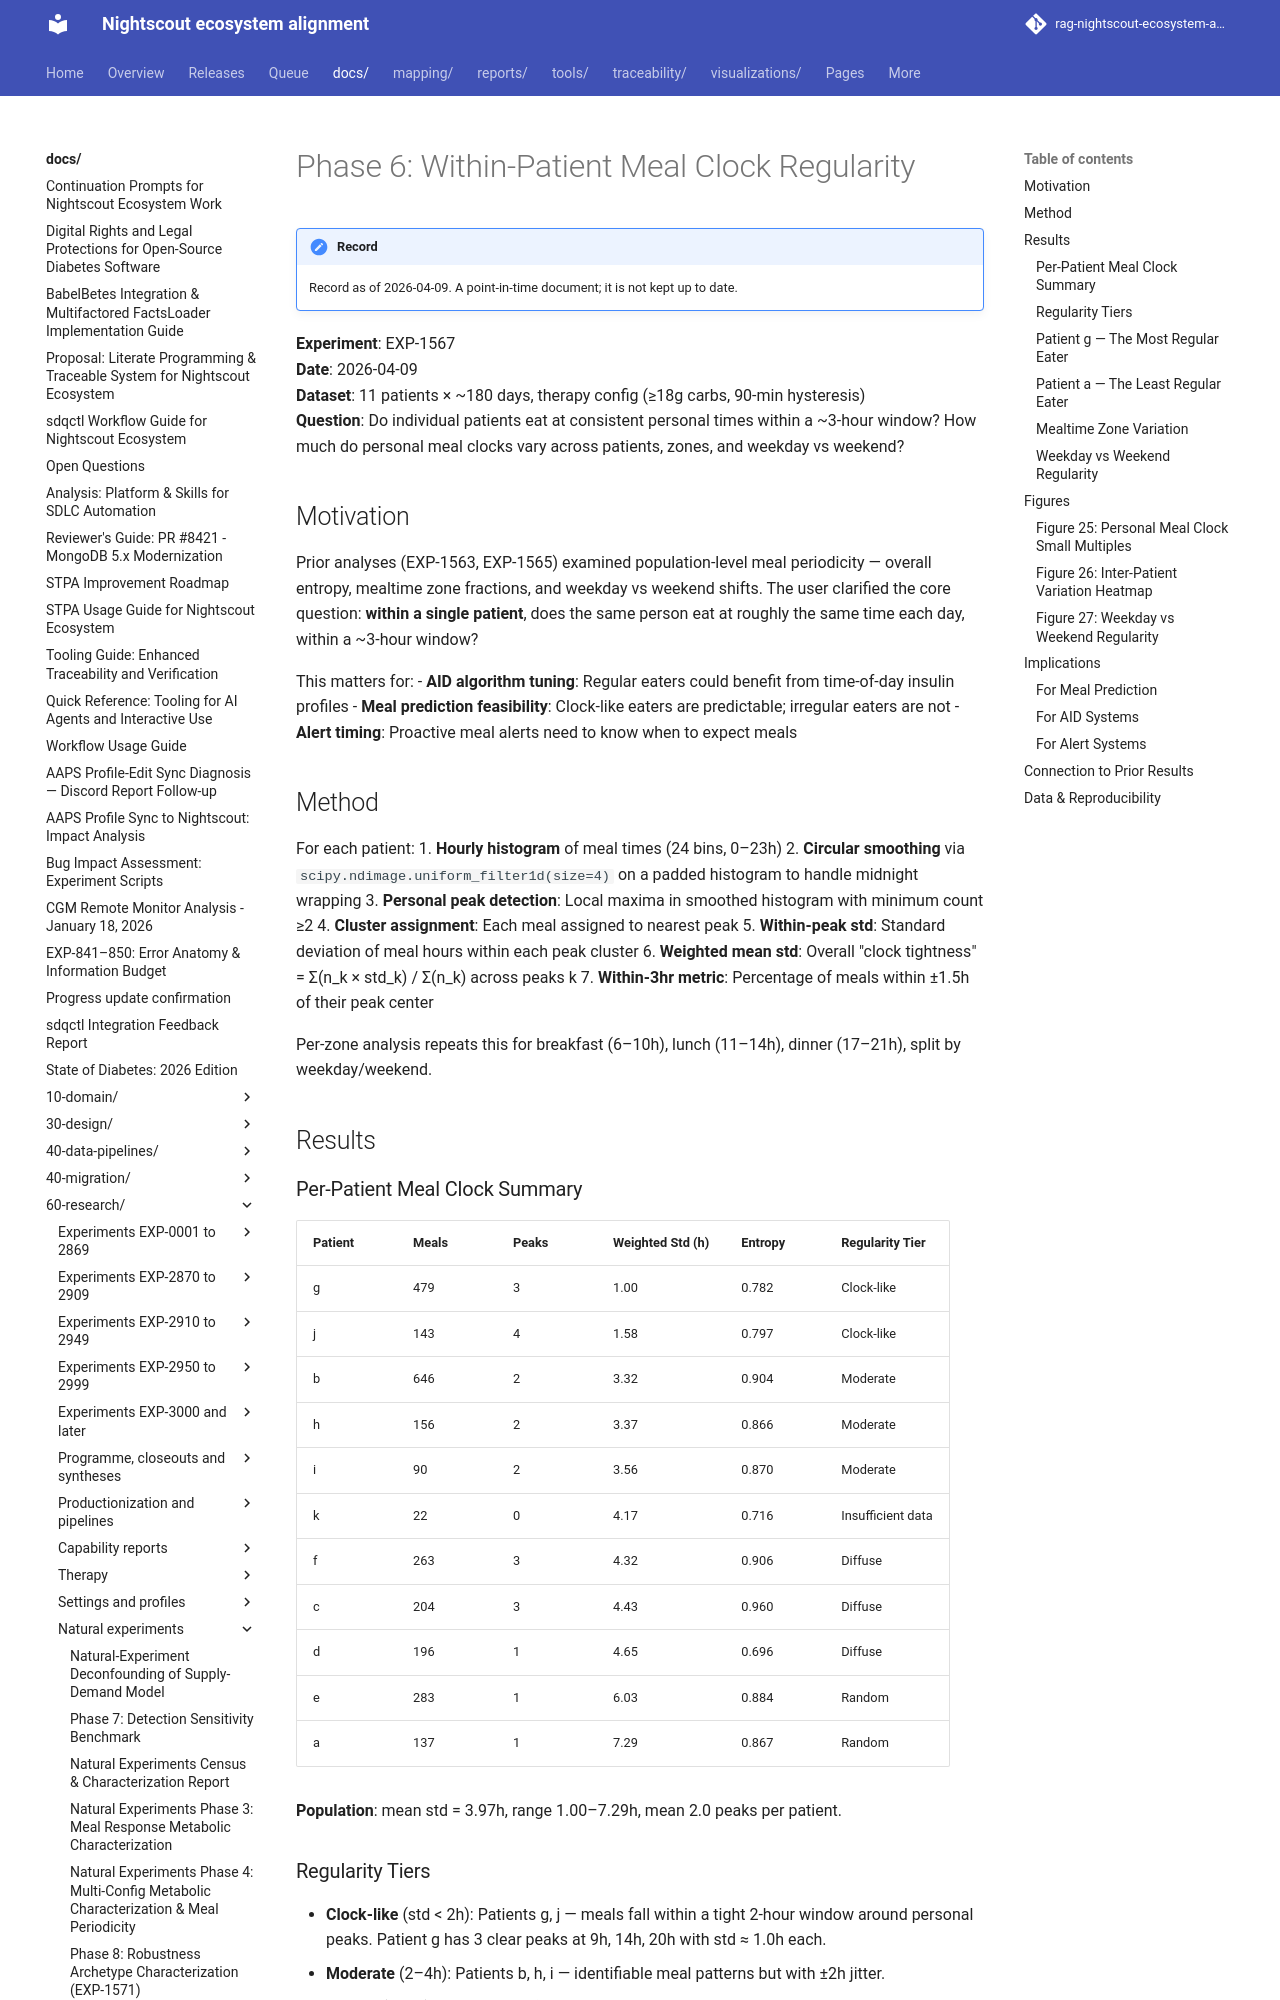

repository: bewest/rag-nightscout-ecosystem-alignment · page: docs/60-research/natural-experiments-within-patient-report-2026-04-09.html · generator: mkdocs

# Phase 6: Within-Patient Meal Clock Regularity

**Experiment**: EXP-1567  
**Date**: 2026-04-09  
**Dataset**: 11 patients × ~180 days, therapy config (≥18g carbs, 90-min hysteresis)  
**Question**: Do individual patients eat at consistent personal times within a ~3-hour window? How much do personal meal clocks vary across patients, zones, and weekday vs weekend?

## Motivation

Prior analyses (EXP-1563, EXP-1565) examined population-level meal periodicity — overall entropy, mealtime zone fractions, and weekday vs weekend shifts. The user clarified the core question: **within a single patient**, does the same person eat at roughly the same time each day, within a ~3-hour window?

This matters for:
- **AID algorithm tuning**: Regular eaters could benefit from time-of-day insulin profiles
- **Meal prediction feasibility**: Clock-like eaters are predictable; irregular eaters are not
- **Alert timing**: Proactive meal alerts need to know when to expect meals

## Method

For each patient:
1. **Hourly histogram** of meal times (24 bins, 0–23h)
2. **Circular smoothing** via `scipy.ndimage.uniform_filter1d(size=4)` on a padded histogram to handle midnight wrapping
3. **Personal peak detection**: Local maxima in smoothed histogram with minimum count ≥2
4. **Cluster assignment**: Each meal assigned to nearest peak
5. **Within-peak std**: Standard deviation of meal hours within each peak cluster
6. **Weighted mean std**: Overall "clock tightness" = Σ(n_k × std_k) / Σ(n_k) across peaks k
7. **Within-3hr metric**: Percentage of meals within ±1.5h of their peak center

Per-zone analysis repeats this for breakfast (6–10h), lunch (11–14h), dinner (17–21h), split by weekday/weekend.

## Results

### Per-Patient Meal Clock Summary

| Patient | Meals | Peaks | Weighted Std (h) | Entropy | Regularity Tier |
|---------|-------|-------|-------------------|---------|-----------------|
| g       | 479   | 3     | 1.00              | 0.782   | Clock-like      |
| j       | 143   | 4     | 1.58              | 0.797   | Clock-like      |
| b       | 646   | 2     | 3.32              | 0.904   | Moderate         |
| h       | 156   | 2     | 3.37              | 0.866   | Moderate         |
| i       | 90    | 2     | 3.56              | 0.870   | Moderate         |
| k       | 22    | 0     | 4.17              | 0.716   | Insufficient data |
| f       | 263   | 3     | 4.32              | 0.906   | Diffuse          |
| c       | 204   | 3     | 4.43              | 0.960   | Diffuse          |
| d       | 196   | 1     | 4.65              | 0.696   | Diffuse          |
| e       | 283   | 1     | 6.03              | 0.884   | Random           |
| a       | 137   | 1     | 7.29              | 0.867   | Random           |

**Population**: mean std = 3.97h, range 1.00–7.29h, mean 2.0 peaks per patient.
